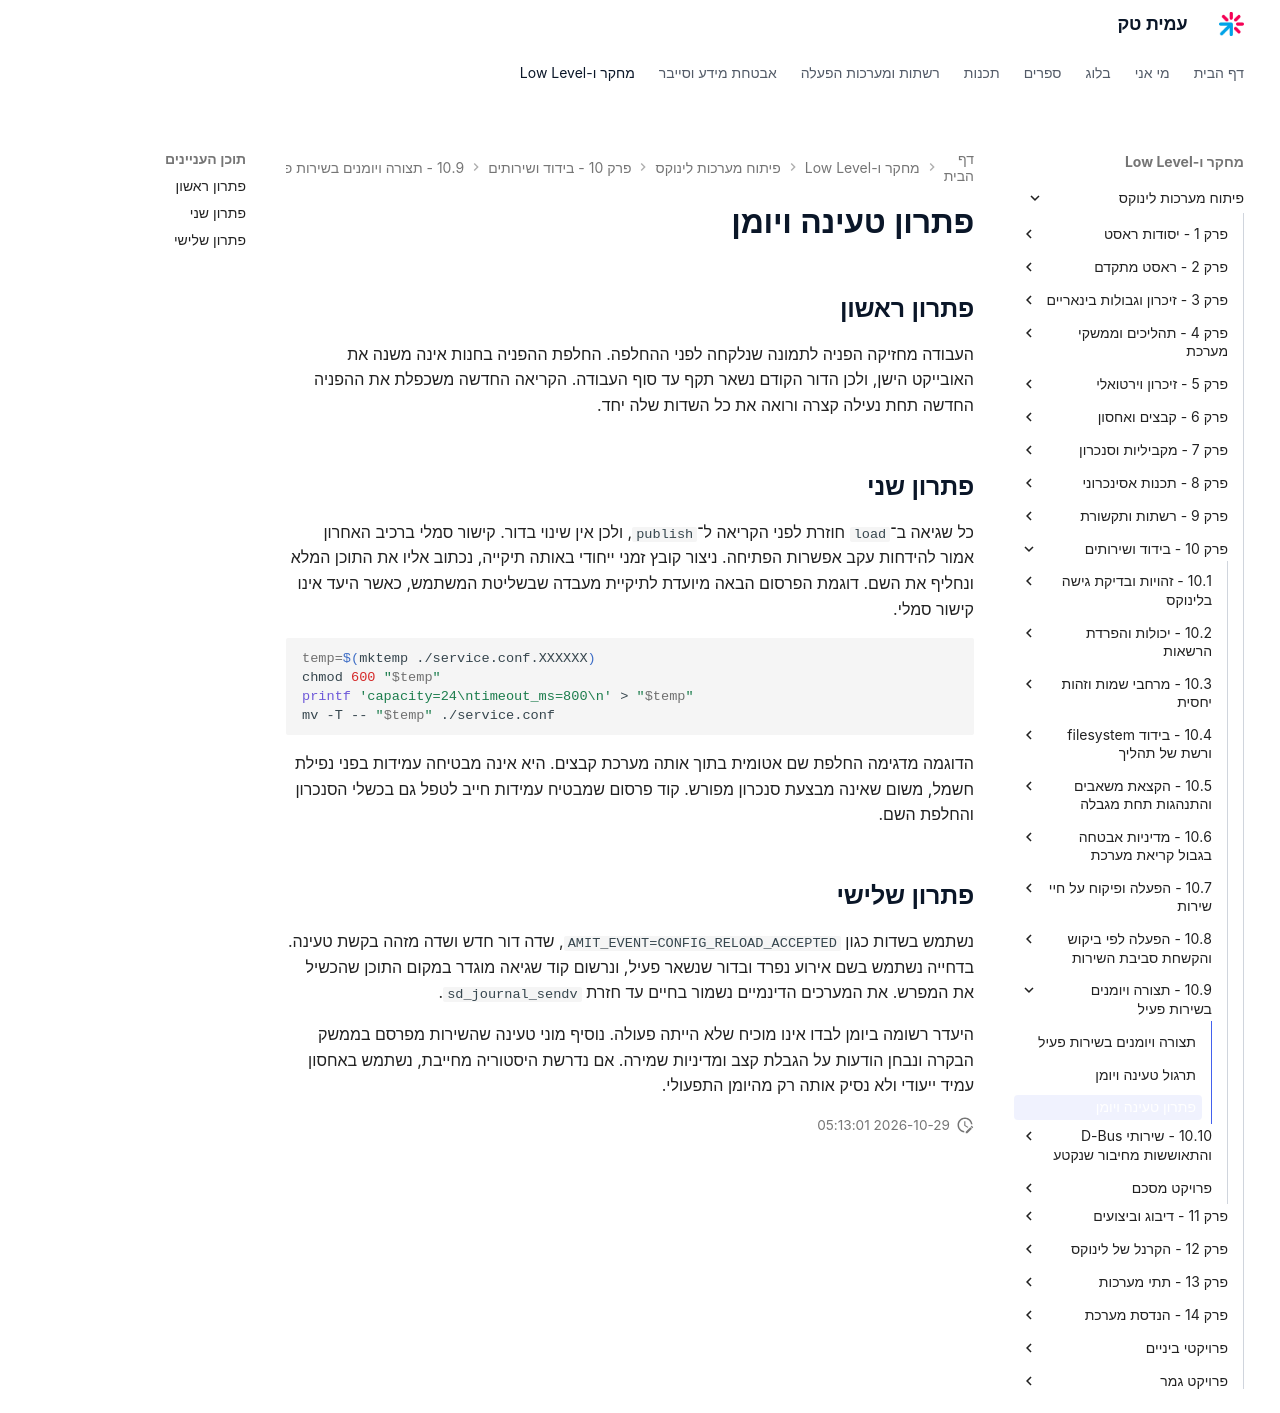

repository: AmitPinchasi/amittech · page: פיתוח-מערכות-לינוקס/10 - בידוד ושירותים/10.9 - תצורה ויומנים בשירות פעיל/10.9 - תצורה ויומנים בשירות פעיל - פתרון/index.html · generator: mkdocs

# פתרון טעינה ויומן

## פתרון ראשון

העבודה מחזיקה הפניה לתמונה שנלקחה לפני ההחלפה. החלפת ההפניה בחנות אינה משנה את האובייקט הישן, ולכן הדור הקודם נשאר תקף עד סוף העבודה. הקריאה החדשה משכפלת את ההפניה החדשה תחת נעילה קצרה ורואה את כל השדות שלה יחד.

## פתרון שני

כל שגיאה ב־`load` חוזרת לפני הקריאה ל־`publish`, ולכן אין שינוי בדור. קישור סמלי ברכיב האחרון אמור להידחות עקב אפשרות הפתיחה. ניצור קובץ זמני ייחודי באותה תיקייה, נכתוב אליו את התוכן המלא ונחליף את השם. דוגמת הפרסום הבאה מיועדת לתיקיית מעבדה שבשליטת המשתמש, כאשר היעד אינו קישור סמלי.

```bash
temp=$(mktemp ./service.conf.XXXXXX)
chmod 600 "$temp"
printf 'capacity=24\ntimeout_ms=800\n' > "$temp"
mv -T -- "$temp" ./service.conf
```

הדוגמה מדגימה החלפת שם אטומית בתוך אותה מערכת קבצים. היא אינה מבטיחה עמידות בפני נפילת חשמל, משום שאינה מבצעת סנכרון מפורש. קוד פרסום שמבטיח עמידות חייב לטפל גם בכשלי הסנכרון והחלפת השם.

## פתרון שלישי

נשתמש בשדות כגון `AMIT_EVENT=CONFIG_RELOAD_ACCEPTED`, שדה דור חדש ושדה מזהה בקשת טעינה. בדחייה נשתמש בשם אירוע נפרד ובדור שנשאר פעיל, ונרשום קוד שגיאה מוגדר במקום התוכן שהכשיל את המפרש. את המערכים הדינמיים נשמור בחיים עד חזרת `sd_journal_sendv`.

היעדר רשומה ביומן לבדו אינו מוכיח שלא הייתה פעולה. נוסיף מוני טעינה שהשירות מפרסם בממשק הבקרה ונבחן הודעות על הגבלת קצב ומדיניות שמירה. אם נדרשת היסטוריה מחייבת, נשתמש באחסון עמיד ייעודי ולא נסיק אותה רק מהיומן התפעולי.
